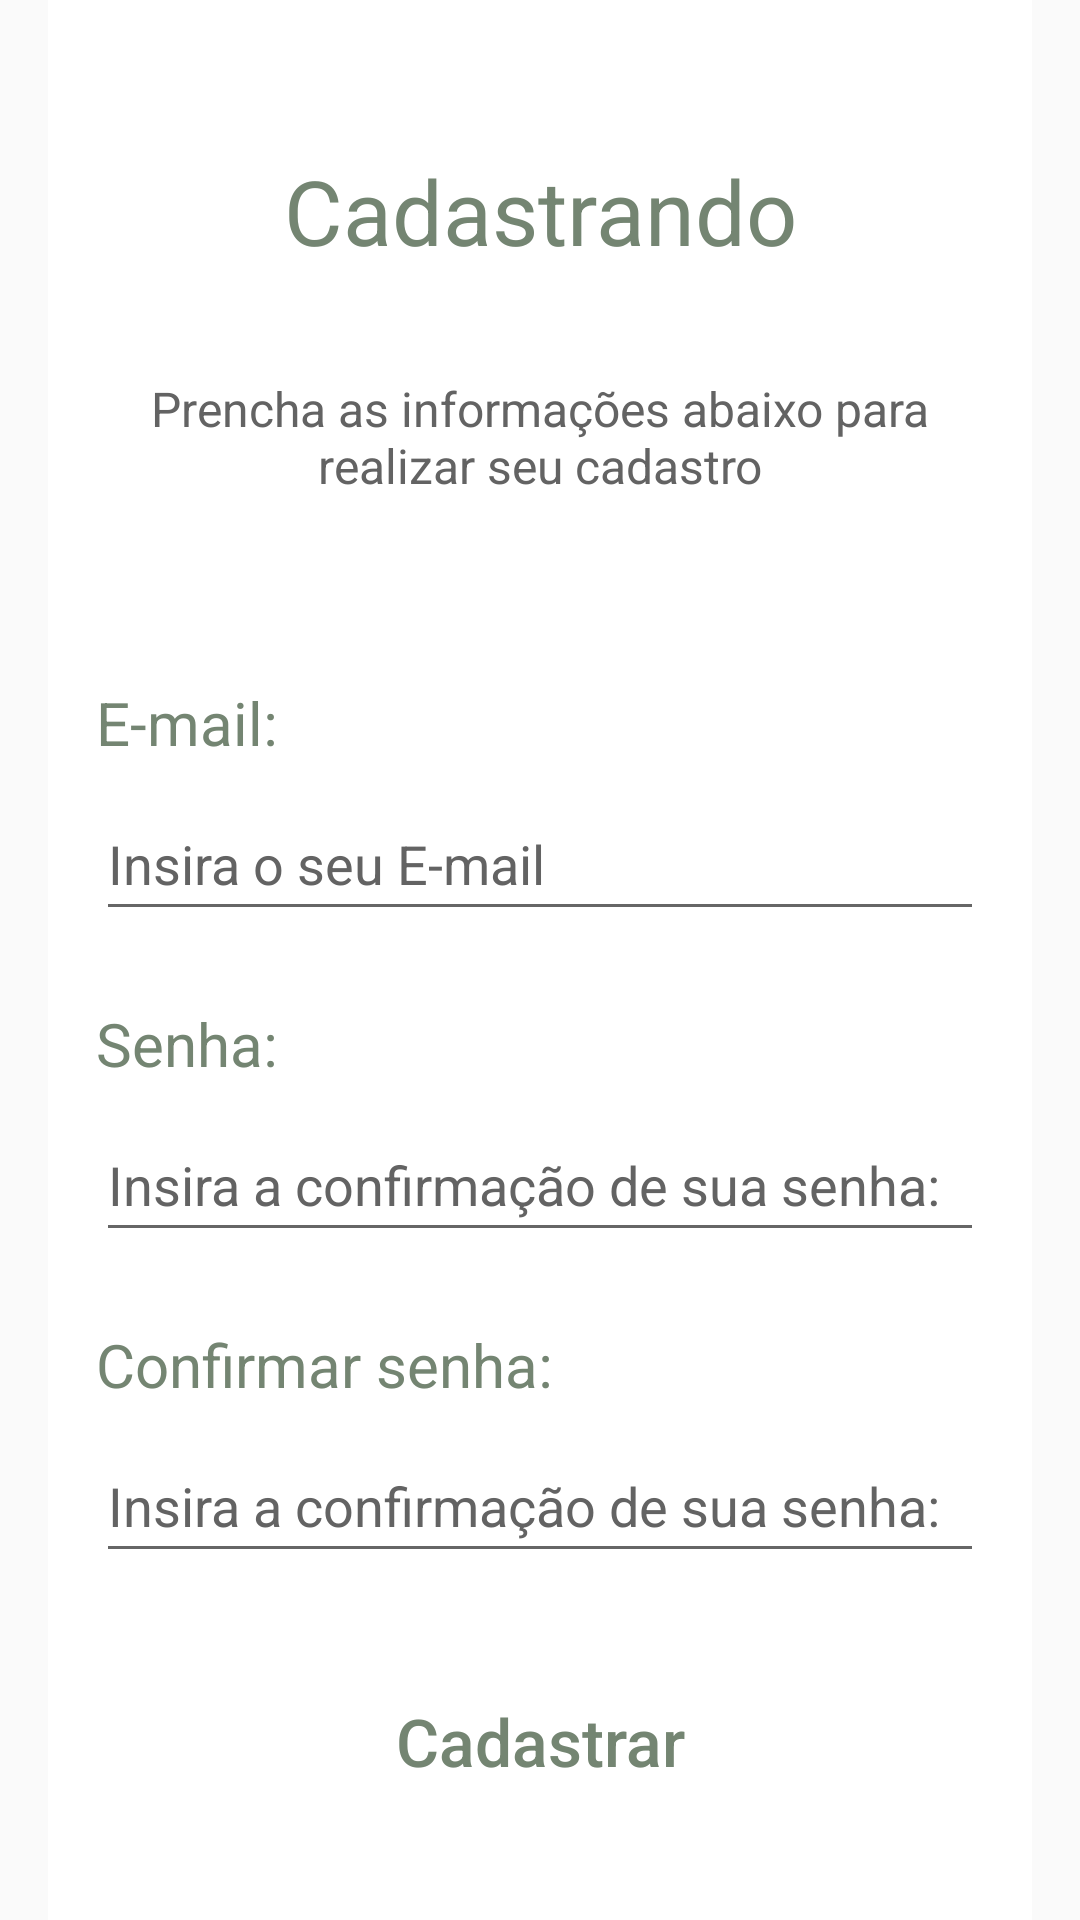

Android layout source for this screen:
<!-- AndroidManifest.xml: application theme Theme.Login_cadastro_firebase -->
<!-- res/layout/activity_cadastro_email2.xml -->
<?xml version="1.0" encoding="utf-8"?>
<android.support.constraint.ConstraintLayout xmlns:android="http://schemas.android.com/apk/res/android"
    xmlns:app="http://schemas.android.com/apk/res-auto"
    xmlns:tools="http://schemas.android.com/tools"
    android:layout_width="match_parent"
    android:layout_height="match_parent"
    android:background="@drawable/fundo_padrao_gradiente"
    tools:context=".activity.Cadastro_email_2" >

    <android.support.constraint.ConstraintLayout
        android:layout_width="0dp"
        android:layout_height="0dp"
        android:layout_marginStart="16dp"
        android:layout_marginEnd="16dp"
        android:background="@color/white"
        app:layout_constraintBottom_toBottomOf="parent"
        app:layout_constraintEnd_toEndOf="parent"
        app:layout_constraintHorizontal_bias="0.0"
        app:layout_constraintStart_toStartOf="parent"
        app:layout_constraintTop_toTopOf="parent"
        app:layout_constraintVertical_bias="0.0">

        <Button
            android:id="@+id/btnEnviar"
            android:layout_width="117dp"
            android:layout_height="48dp"
            android:layout_marginTop="32dp"
            android:background="@drawable/btn_bordas_arendondadas"
            android:text="@string/app_form_cadastrar"
            android:textAllCaps="false"
            android:textColor="@color/PDC_verde_preto"
            android:textSize="22sp"
            app:layout_constraintEnd_toEndOf="parent"
            app:layout_constraintStart_toStartOf="parent"
            app:layout_constraintTop_toBottomOf="@+id/edt_confSenha" />

        <TextView
            android:id="@+id/textView13"
            android:layout_width="wrap_content"
            android:layout_height="wrap_content"
            android:layout_marginStart="16dp"
            android:layout_marginTop="24dp"
            android:text="@string/app_cadastro_form_confSenha"
            android:textColor="@color/PDC_verde_preto"
            android:textSize="20sp"
            app:layout_constraintEnd_toEndOf="parent"
            app:layout_constraintHorizontal_bias="0.0"
            app:layout_constraintStart_toStartOf="parent"
            app:layout_constraintTop_toBottomOf="@+id/edt_Senha" />

        <TextView
            android:id="@+id/textView12"
            android:layout_width="wrap_content"
            android:layout_height="wrap_content"
            android:layout_marginStart="16dp"
            android:layout_marginTop="24dp"
            android:text="@string/app_cadastro_form_senha"
            android:textColor="@color/PDC_verde_preto"
            android:textSize="20sp"
            app:layout_constraintEnd_toEndOf="parent"
            app:layout_constraintHorizontal_bias="0.0"
            app:layout_constraintStart_toStartOf="parent"
            app:layout_constraintTop_toBottomOf="@+id/edt_email" />

        <TextView
            android:id="@+id/textView11"
            android:layout_width="wrap_content"
            android:layout_height="wrap_content"
            android:layout_marginStart="16dp"
            android:layout_marginTop="35dp"
            android:text="@string/app_cadastro_form_email"
            android:textColor="@color/PDC_verde_preto"
            android:textSize="20sp"
            app:layout_constraintEnd_toEndOf="parent"
            app:layout_constraintHorizontal_bias="0.0"
            app:layout_constraintStart_toStartOf="parent"
            app:layout_constraintTop_toBottomOf="@+id/textView10" />

        <TextView
            android:id="@+id/textView10"
            android:layout_width="0dp"
            android:layout_height="67dp"
            android:layout_marginStart="8dp"
            android:layout_marginTop="35dp"
            android:layout_marginEnd="8dp"
            android:text="@string/app_cadastro_form_info"
            android:textAlignment="center"
            android:textColor="@color/PDC_cinza"
            android:textSize="16sp"
            app:layout_constraintEnd_toEndOf="parent"
            app:layout_constraintHorizontal_bias="0.0"
            app:layout_constraintStart_toStartOf="parent"
            app:layout_constraintTop_toBottomOf="@+id/textView9" />

        <TextView
            android:id="@+id/textView9"
            android:layout_width="0dp"
            android:layout_height="wrap_content"
            android:layout_marginTop="50dp"
            android:text="@string/app_cadastro_form"
            android:textAlignment="center"
            android:textColor="@color/PDC_verde_preto"
            android:textSize="30sp"
            app:layout_constraintEnd_toEndOf="parent"
            app:layout_constraintStart_toStartOf="parent"
            app:layout_constraintTop_toTopOf="parent" />

        <EditText
            android:id="@+id/edt_email"
            android:layout_width="0dp"
            android:layout_height="wrap_content"
            android:layout_marginStart="16dp"
            android:layout_marginTop="8dp"
            android:layout_marginEnd="16dp"
            android:ems="10"
            android:hint="@string/app_cadastro_form_email_ins"

            android:inputType="textEmailAddress"
            android:minHeight="48dp"
            android:textColor="@color/PDC_verde_preto"
            android:textColorHighlight="@color/PDC_cinza"
            android:textColorHint="@color/PDC_cinza"
            app:layout_constraintEnd_toEndOf="parent"
            app:layout_constraintStart_toStartOf="parent"
            app:layout_constraintTop_toBottomOf="@+id/textView11"
            tools:ignore="TextContrastCheck" />

        <EditText
            android:id="@+id/edt_Senha"
            android:layout_width="0dp"
            android:layout_height="wrap_content"
            android:layout_marginStart="16dp"
            android:layout_marginTop="8dp"
            android:layout_marginEnd="16dp"
            android:ems="10"
            android:hint="@string/app_cadastro_form_confSenha_ins"

            android:inputType="textPassword"
            android:minHeight="48dp"
            android:textColor="@color/PDC_verde_preto"
            android:textColorHighlight="@color/PDC_cinza"
            android:textColorHint="@color/PDC_cinza"
            app:layout_constraintEnd_toEndOf="parent"
            app:layout_constraintStart_toStartOf="parent"
            app:layout_constraintTop_toBottomOf="@+id/textView12" />

        <EditText
            android:id="@+id/edt_confSenha"
            android:layout_width="0dp"
            android:layout_height="wrap_content"
            android:layout_marginStart="16dp"
            android:layout_marginTop="8dp"
            android:layout_marginEnd="16dp"
            android:ems="10"
            android:hint="@string/app_cadastro_form_confSenha_ins"
            android:inputType="textPassword"
            android:minHeight="48dp"
            android:textColor="@color/PDC_verde_preto"
            android:textColorHighlight="@color/PDC_cinza"
            android:textColorHint="@color/PDC_cinza"
            app:layout_constraintEnd_toEndOf="parent"
            app:layout_constraintStart_toStartOf="parent"
            app:layout_constraintTop_toBottomOf="@+id/textView13" />
    </android.support.constraint.ConstraintLayout>
</android.support.constraint.ConstraintLayout>
<!-- resources referenced by this layout -->
<resources>
  <color name="PDC_cinza">#636363</color>
  <color name="PDC_verde_preto">#748572</color>
  <color name="white">#FFFFFFFF</color>
  <string name="app_cadastro_form">Cadastrando</string>
  <string name="app_cadastro_form_confSenha">Confirmar senha:</string>
  <string name="app_cadastro_form_confSenha_ins">Insira a confirmação de sua senha:</string>
  <string name="app_cadastro_form_email">E-mail:</string>
  <string name="app_cadastro_form_email_ins">Insira o seu E-mail</string>
  <string name="app_cadastro_form_info">Prencha as informações abaixo para realizar seu cadastro</string>
  <string name="app_cadastro_form_senha">Senha:</string>
  <string name="app_form_cadastrar">Cadastrar</string>
  <style name="Theme.Login_cadastro_firebase" parent="Theme.AppCompat.Light.DarkActionBar">
          
          <item name="colorPrimary">@color/PDC_verde_cinza</item>
          <item name="colorPrimaryDark">@color/PDC_verde_preto</item>
          <item name="colorAccent">@color/black</item>
  
          
      </style>
  <color name="PDC_verde_cinza">#9FB89C</color>
  <color name="black">#FF000000</color>
</resources>
